Run: headless pygame with SDL's dummy video driver; simulated clock (each Clock.tick advances the game by its frame time, no real sleeping); random seed 0; keys injected as events and as key.get_pressed() state; no mouse input.
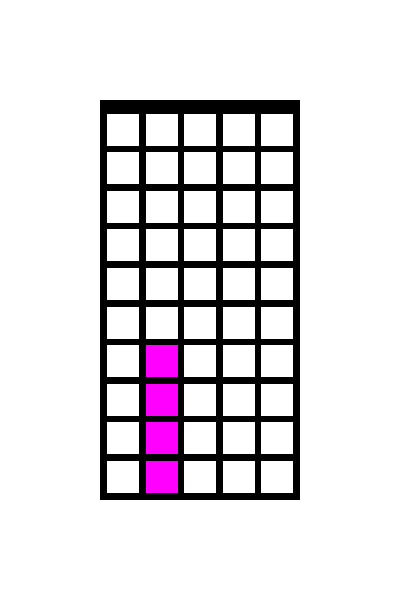
Frame 1 of 4 · flips 1–60 · no input
Frame 2 of 4 · flips 61–180 · tapped SPACE, RETURN · held RIGHT (→), D · screen unchanged from frame 1, image omitted
Frame 3 of 4 · flips 181–300 · held DOWN (↓), S · screen unchanged from frame 2, image omitted
Frame 4 of 4 · flips 301–420 · held LEFT (←), A, UP (↑), W · screen unchanged from frame 3, image omitted

The pygame program that drew these frames:

import pygame


pygame.init()
board_width = 200
board_height = 400


columns = 5
gap = 7
sq_width = (board_width - (gap * (columns + 1))) / columns 
print(sq_width)
lines = int(board_height / (sq_width + gap))
squares = {}

window_width = 400
window_height = 600

center = (window_width/2,window_height/2)
I = {(0,1),(1,1),(2,1),(3,1)}
class peice:
    def __init__(self,shape) -> None:
        self.shape = shape
    def draw_at(self, pos):
        for square in self.shape:
            square = squares[square]
            pygame.draw.rect(screen, (255,0,255), square)
            

screen = pygame.display.set_mode((window_width, window_height))
pygame.display.set_caption("pygame tetris")
running = True
board = pygame.Rect(0,0,0,0)
board.size = (board_width,board_height)
board.center = center
for line in range(lines):
    for i in range(columns):
            
        sq = pygame.Rect(0,0,0,0)
        sq.size = (sq_width,sq_width)
        sq.center = (10,10)
        sq.bottomleft = (board.bottomleft[0] + gap + ((i * gap) + (i * sq_width)), board.bottomleft[1] - gap - ((line * gap) + (line * sq_width))) 
        
        squares[(line, i)] = sq
        print((line, i))
while running:
    for event in pygame.event.get():
        if event.type == pygame.QUIT:
            running = False

    
    
    
    screen.fill((255, 255, 255))
    
    
    
    pygame.draw.rect(screen, (0,0,0), board)
    
    for square in squares.values():
        pygame.draw.rect(screen, (255,255,255), square)
    peices = peice(I)
    peices.draw_at((0,0))
    pygame.display.flip()
